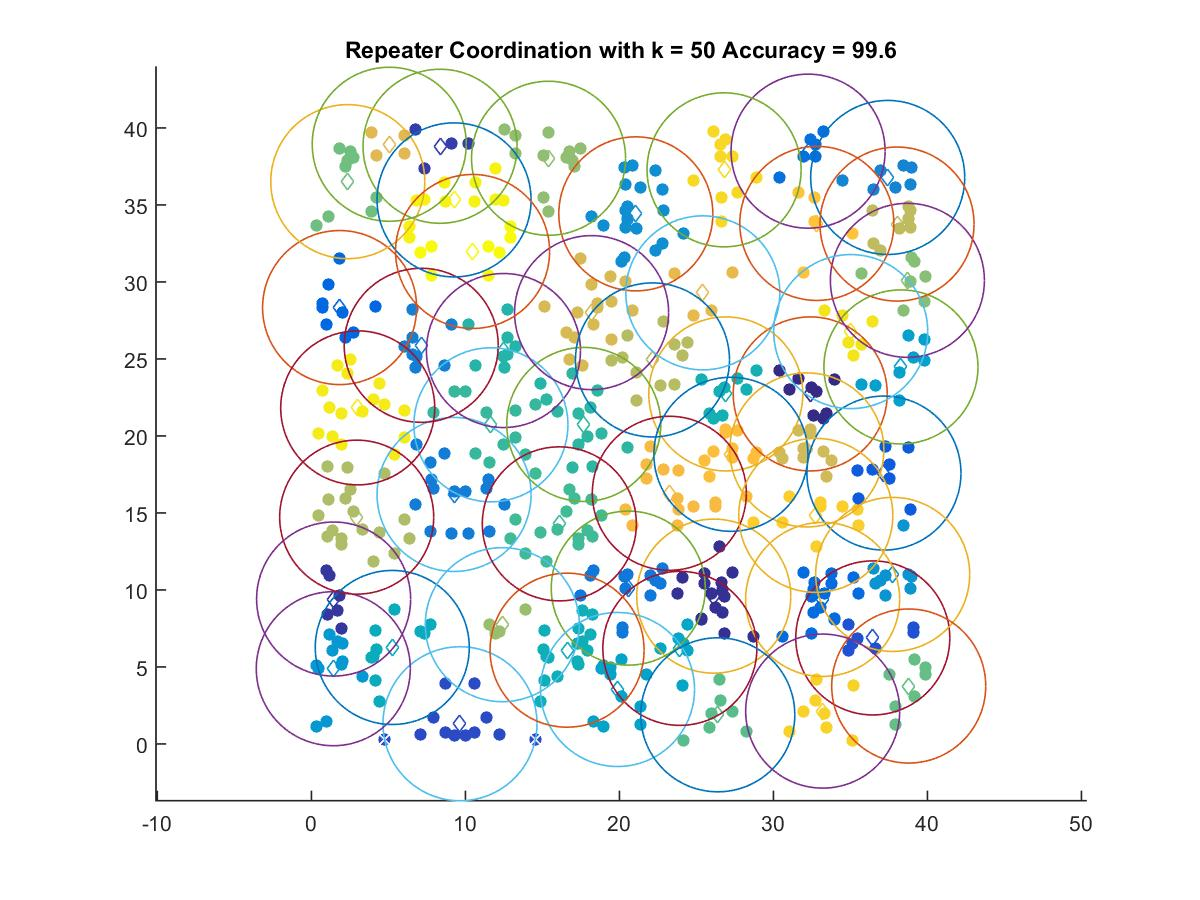

The table this chart was drawn from, first rows:
32.391, 22.726
26.13, 9.596
1.444, 9.408
8.355, 38.81
9.649, 1.311
36.45, 6.883
37.18, 17.59
1.832, 28.33
33.2, 9.383
32.25, 38.49
20.58, 10.12
9.265, 16.2
7.131, 25.88
37.42, 36.78
21.07, 34.42
37.74, 11.01
1.422, 4.884
38.28, 24.48
19.88, 3.534
23.93, 6.205
5.252, 6.263
16.6, 6.088
26.91, 22.73
12.47, 25.54
17.69, 20.75
11.66, 20.72
16.1, 14.29
26.39, 1.891
38.78, 3.76
2.363, 36.51
38.7, 30.1
15.4, 38.03
12.4, 7.743
2.942, 14.72
22.15, 24.93
38.02, 33.76
32.17, 19.09
18.2, 28
5.055, 38.94
25.42, 29.29
23.24, 16.27
27.24, 18.81
32.82, 33.8
32.75, 14.84
33.2, 2.131
26.8, 37.28
35.02, 26.77
3.009, 21.82
9.264, 35.32
10.47, 31.98
